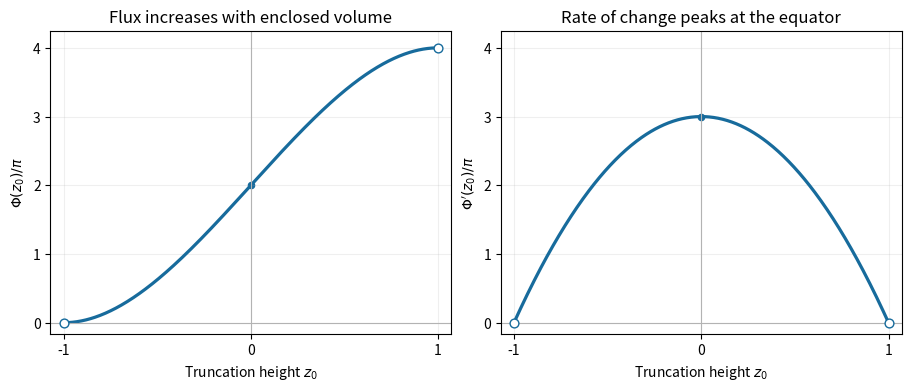

This chart was generated by the following Python code: (Note: this script raises an exception after producing the figure.)
"""Generate the Q17 flux sketch; tested with Python 3.14, NumPy 2.3.5,
and Matplotlib 3.10.7, using the repository's pyproject.toml dependencies.
"""

from pathlib import Path

import matplotlib

matplotlib.use("Agg")
import matplotlib.pyplot as plt
import numpy as np


def main():
    z = np.linspace(-1, 1, 500)
    fig, axes = plt.subplots(1, 2, figsize=(9, 3.8), layout="constrained")
    curves = [2 + 3 * z - z**3, 3 * (1 - z**2)]
    labels = [r"$\Phi(z_0)/\pi$", r"$\Phi'(z_0)/\pi$"]
    endpoint_values = [(0, 4), (0, 0)]
    for ax, values, label, ends in zip(axes, curves, labels, endpoint_values):
        ax.plot(z, values, color="#176b9c", linewidth=2.3)
        ax.scatter([-1, 1], ends, s=40, facecolors="white", edgecolors="#176b9c", zorder=3)
        ax.axvline(0, color="0.7", linewidth=0.8)
        ax.axhline(0, color="0.7", linewidth=0.8)
        ax.set(xlabel=r"Truncation height $z_0$", ylabel=label, xlim=(-1.07, 1.07), ylim=(-0.16, 4.25))
        ax.set_xticks([-1, 0, 1])
        ax.set_yticks([0, 1, 2, 3, 4])
        ax.grid(alpha=0.2)
    axes[0].set_title("Flux increases with enclosed volume")
    axes[1].set_title("Rate of change peaks at the equator")
    axes[0].scatter([0], [2], color="#176b9c", s=20)
    axes[1].scatter([0], [3], color="#176b9c", s=20)
    fig.savefig(Path.cwd() / Path(__file__).with_suffix(".png").name, dpi=150, facecolor="white")
    plt.close(fig)


if __name__ == "__main__":
    main()
